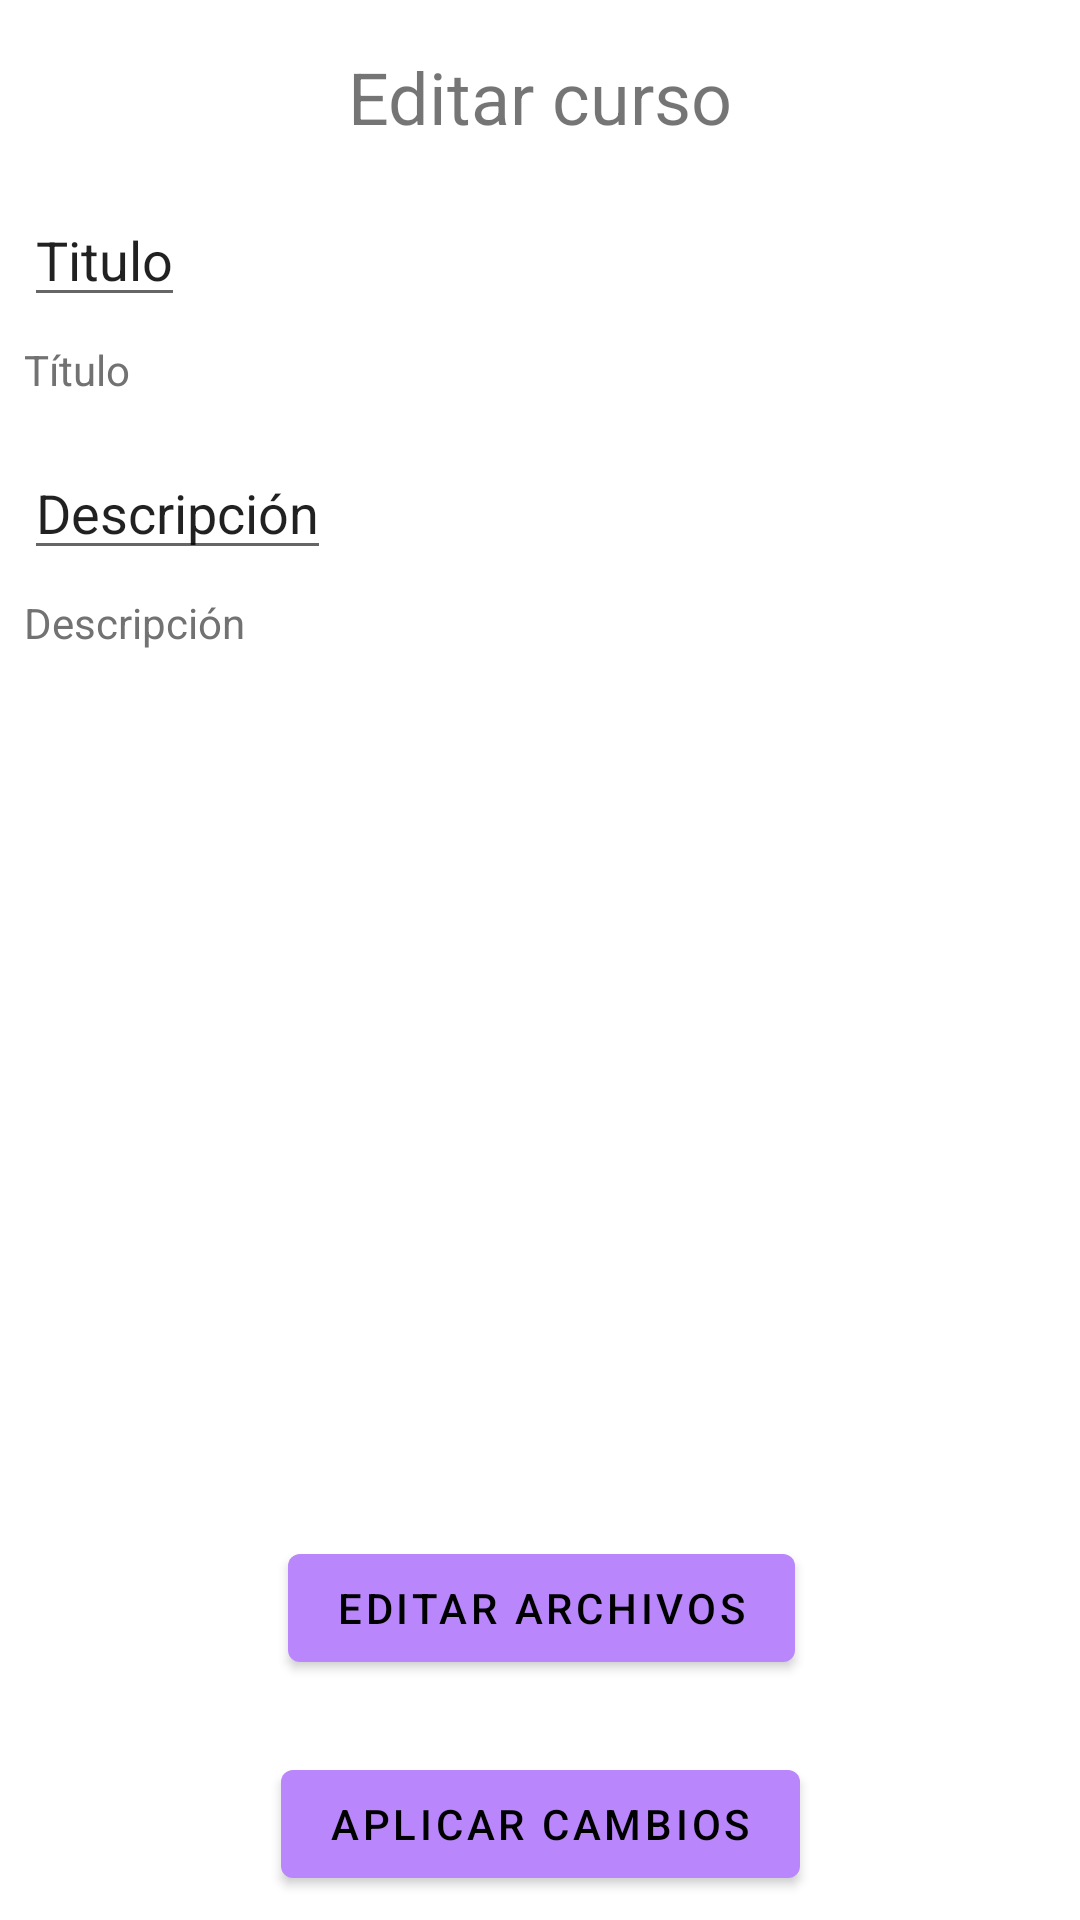

Reconstruct the res/layout file that produces this screen, plus the resources it refers to.
<!-- AndroidManifest.xml: application theme Theme.Ubademy_mobile -->
<!-- res/layout/activity_editar_curso.xml -->
<?xml version="1.0" encoding="utf-8"?>
<androidx.constraintlayout.widget.ConstraintLayout xmlns:android="http://schemas.android.com/apk/res/android"
    xmlns:app="http://schemas.android.com/apk/res-auto"
    xmlns:tools="http://schemas.android.com/tools"
    android:layout_width="match_parent"
    android:layout_height="match_parent"
    android:padding="8dp"
    tools:context=".activities.EditarCursoActivity">

    <com.google.android.material.textview.MaterialTextView
        android:id="@+id/titulo"
        android:layout_width="wrap_content"
        android:layout_height="wrap_content"
        android:layout_marginTop="8dp"
        android:text="Editar curso"
        android:textSize="24dp"
        app:layout_constraintEnd_toEndOf="parent"
        app:layout_constraintStart_toStartOf="parent"
        app:layout_constraintTop_toTopOf="parent" />

    <com.google.android.material.textfield.TextInputEditText
        android:id="@+id/txtTitulo"
        android:layout_width="wrap_content"
        android:layout_height="wrap_content"
        android:layout_marginTop="16dp"
        android:text="Titulo"
        android:textSize="18sp"
        app:layout_constraintStart_toStartOf="parent"
        app:layout_constraintTop_toBottomOf="@+id/titulo" />

    <com.google.android.material.textview.MaterialTextView
        android:id="@+id/tagTitulo"
        android:layout_width="wrap_content"
        android:layout_height="wrap_content"
        android:layout_below="@id/txtTitulo"
        android:layout_marginTop="8dp"
        android:text="Título"
        android:textColor="#727272"
        app:layout_constraintStart_toStartOf="parent"
        app:layout_constraintTop_toBottomOf="@+id/txtTitulo" />

    <com.google.android.material.textfield.TextInputEditText
        android:id="@+id/txtDescripcion"
        android:layout_width="wrap_content"
        android:layout_height="wrap_content"
        android:text="Descripción"
        android:layout_marginTop="16dp"
        android:textSize="18sp"
        app:layout_constraintStart_toStartOf="parent"
        app:layout_constraintTop_toBottomOf="@+id/tagTitulo" />

    <com.google.android.material.textview.MaterialTextView
        android:id="@+id/tagDescripcion"
        android:layout_width="wrap_content"
        android:layout_height="wrap_content"
        android:layout_below="@id/txtDescripcion"
        android:layout_marginTop="8dp"
        android:text="Descripción"
        android:textColor="#727272"
        app:layout_constraintStart_toStartOf="parent"
        app:layout_constraintTop_toBottomOf="@+id/txtDescripcion" />

    <com.google.android.material.button.MaterialButton
        android:id="@+id/btnAplicarCambiosCurso"
        android:layout_width="wrap_content"
        android:layout_height="wrap_content"
        android:text="Aplicar cambios"
        android:theme="@style/Theme.MaterialComponents"
        android:textAppearance="@style/TextAppearance.MaterialComponents.Button"
        app:layout_constraintBottom_toBottomOf="parent"
        app:layout_constraintEnd_toEndOf="parent"
        app:layout_constraintStart_toStartOf="parent"/>

    <com.google.android.material.button.MaterialButton
        android:id="@+id/btnEditFiles"
        android:layout_width="wrap_content"
        android:layout_height="wrap_content"
        android:layout_marginBottom="72dp"
        android:text="Editar archivos"
        android:textAppearance="@style/TextAppearance.MaterialComponents.Button"
        android:theme="@style/Theme.MaterialComponents"
        app:layout_constraintBottom_toBottomOf="parent"
        app:layout_constraintEnd_toEndOf="parent"
        app:layout_constraintHorizontal_bias="0.502"
        app:layout_constraintStart_toStartOf="parent" />

    <androidx.fragment.app.FragmentContainerView
        android:id="@+id/mapContainerView"
        android:layout_width="362dp"
        android:layout_height="343dp"
        app:layout_constraintBottom_toTopOf="@+id/btnEditFiles"
        app:layout_constraintEnd_toEndOf="parent"
        app:layout_constraintStart_toStartOf="parent"
        app:layout_constraintTop_toBottomOf="@+id/tagDescripcion" />

</androidx.constraintlayout.widget.ConstraintLayout>
<!-- resources referenced by this layout -->
<resources>
  <style name="Theme.Ubademy_mobile" parent="Theme.MaterialComponents.DayNight.DarkActionBar">
          
          <item name="colorPrimary">@color/color_primary</item>
          <item name="colorPrimaryVariant">@color/color_tertiary</item>
          <item name="colorOnPrimary">@color/white</item>
          
          <item name="colorSecondary">@color/color_secondary</item>
          <item name="colorSecondaryVariant">@color/color_background</item>
          <item name="colorOnSecondary">@color/cardview_dark_background</item>
          
          <item name="android:statusBarColor" tools:targetApi="l">?attr/colorPrimaryVariant</item>
          
      </style>
  <color name="color_primary">#1399D5</color>
  <color name="color_tertiary">#C1E0F2</color>
  <color name="white">#FFFFFF</color>
  <color name="color_secondary">#82C1E7</color>
  <color name="color_background">#202732</color>
</resources>
